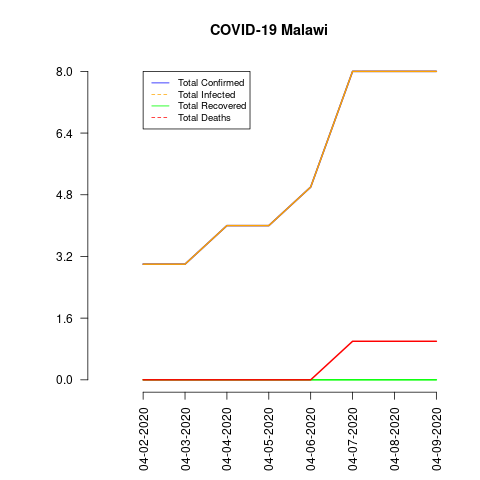

The data file committed next to this chart (first rows):
date, total_confirmed, total_deaths, total_recovered, total_infected, mortality_rate, recovery_rate, daily_growth_rate
04-02-2020, 3, 0, 0, 3, 0.0, 0.0, 0
04-03-2020, 3, 0, 0, 3, 0.0, 0.0, 0.0
04-04-2020, 4, 0, 0, 4, 0.0, 0.0, 0.3333
04-05-2020, 4, 0, 0, 4, 0.0, 0.0, 0.0
04-06-2020, 5, 0, 0, 5, 0.0, 0.0, 0.25
04-07-2020, 8, 1, 0, 8, 12.5, 0.0, 0.6
04-08-2020, 8, 1, 0, 8, 12.5, 0.0, 0.0
04-09-2020, 8, 1, 0, 8, 12.5, 0.0, 0.0
